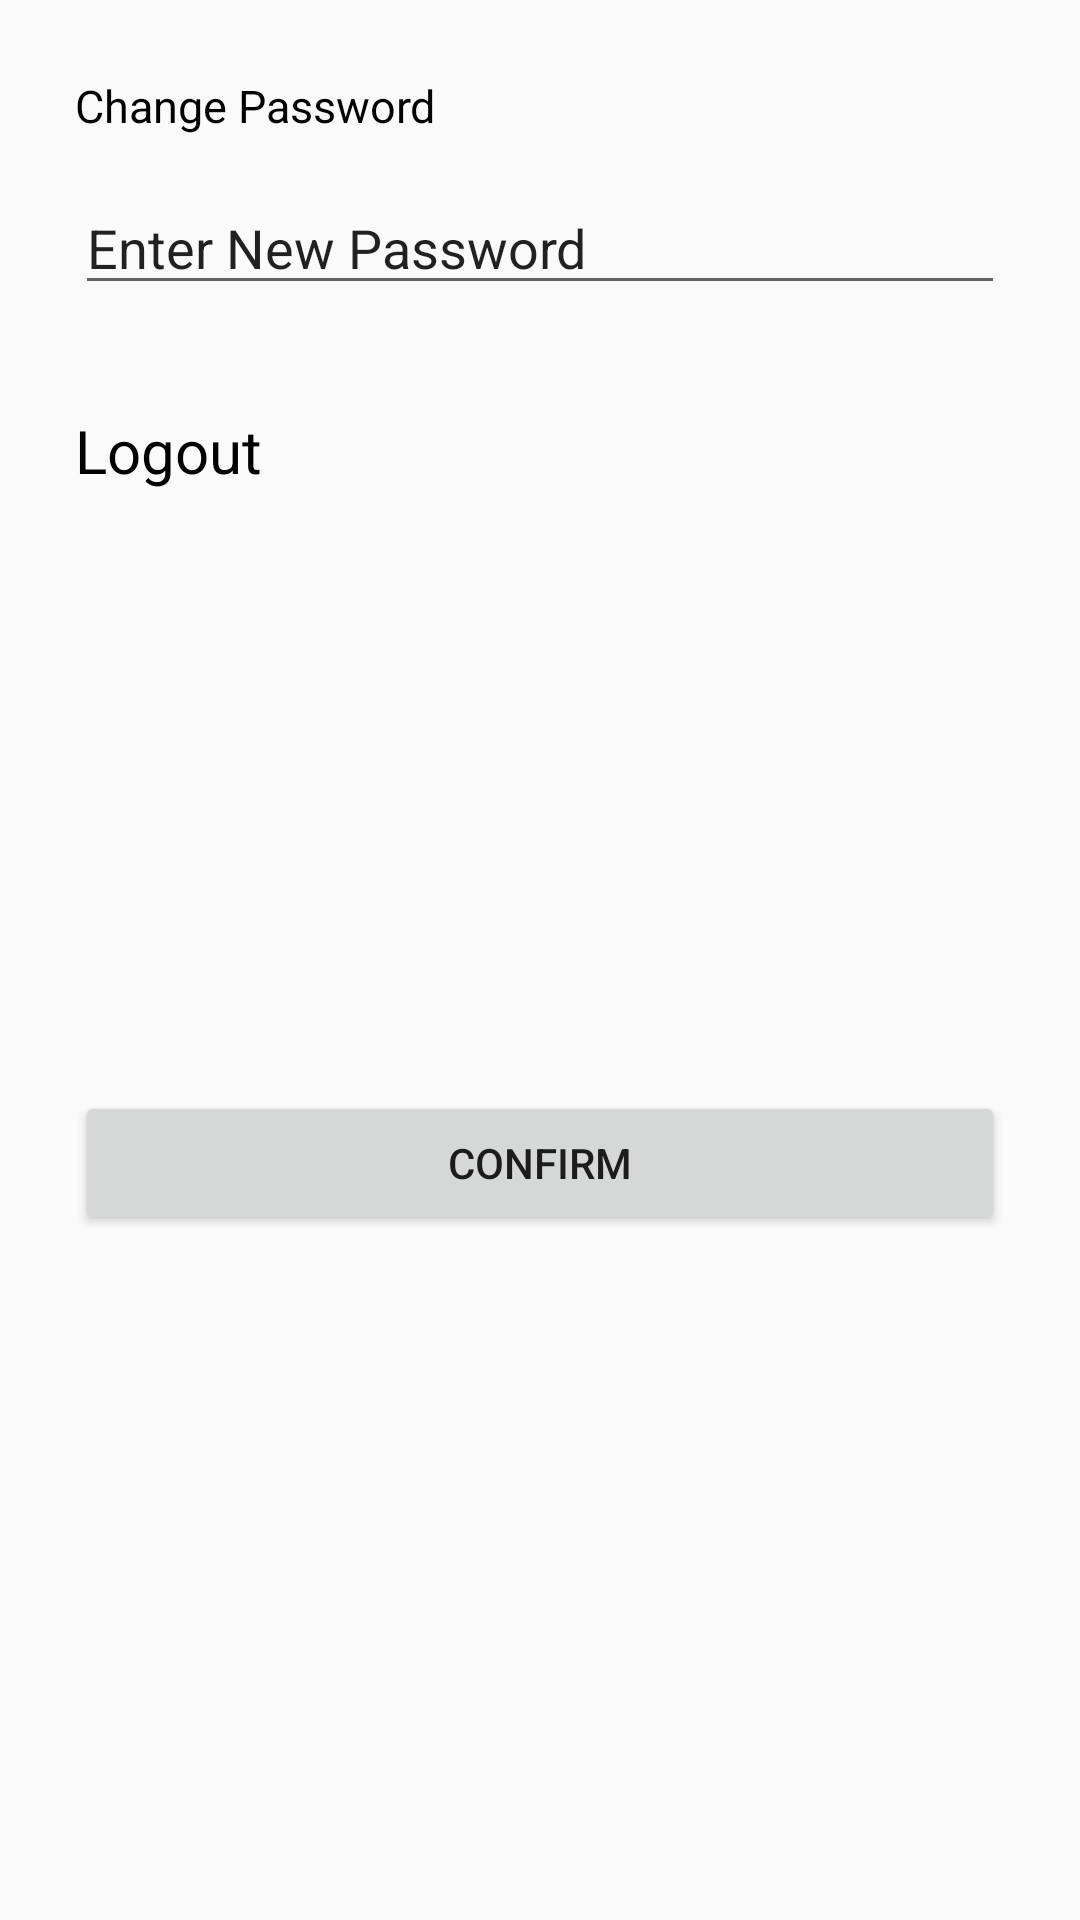

This screen was rendered from an Android layout file. Write that file and the resources it references.
<!-- AndroidManifest.xml: application theme Theme.Grad -->
<!-- res/layout/activity_settings_resturant.xml -->
<?xml version="1.0" encoding="utf-8"?>
<LinearLayout xmlns:android="http://schemas.android.com/apk/res/android"
    xmlns:app="http://schemas.android.com/apk/res-auto"
    xmlns:tools="http://schemas.android.com/tools"
    android:layout_width="match_parent"
    android:layout_height="match_parent"
    android:orientation="vertical"
    android:padding="25dp"
    tools:context=".SettingsResturantActivity">

    <TextView
        android:id="@+id/changepassword"
        android:layout_width="match_parent"
        android:layout_height="wrap_content"
        android:text="Change Password"
        android:textSize="15dp"
        android:textColor="@color/black"/>

    <EditText
        android:id="@+id/editTextTextPersonnewpassword"
        android:layout_width="match_parent"
        android:layout_height="wrap_content"
        android:ems="10"
        android:layout_marginTop="15dp"
        android:inputType="textPersonName"
        android:text="Enter New Password" />

    <TextView
        android:id="@+id/logout"
        android:layout_width="match_parent"
        android:layout_height="wrap_content"
        android:layout_marginTop="35dp"
        android:text="Logout"
        android:textSize="20dp"
        android:textColor="@color/black"/>

    <Button
        android:id="@+id/confirm"
        android:layout_width="match_parent"
        android:layout_height="wrap_content"
        android:layout_marginTop="200dp"
        android:layout_gravity="bottom"
        android:text="Confirm" />
</LinearLayout>
<!-- resources referenced by this layout -->
<resources>
  <color name="black">#FF000000</color>
  <style name="Theme.Grad" parent="Theme.AppCompat.Light.NoActionBar">
          
          <item name="colorPrimary">#691841</item>
          <item name="colorPrimaryDark">#691841</item>
          <item name="colorAccent">@color/teal_200</item>
          
      </style>
  <color name="teal_200">#FF03DAC5</color>
</resources>
